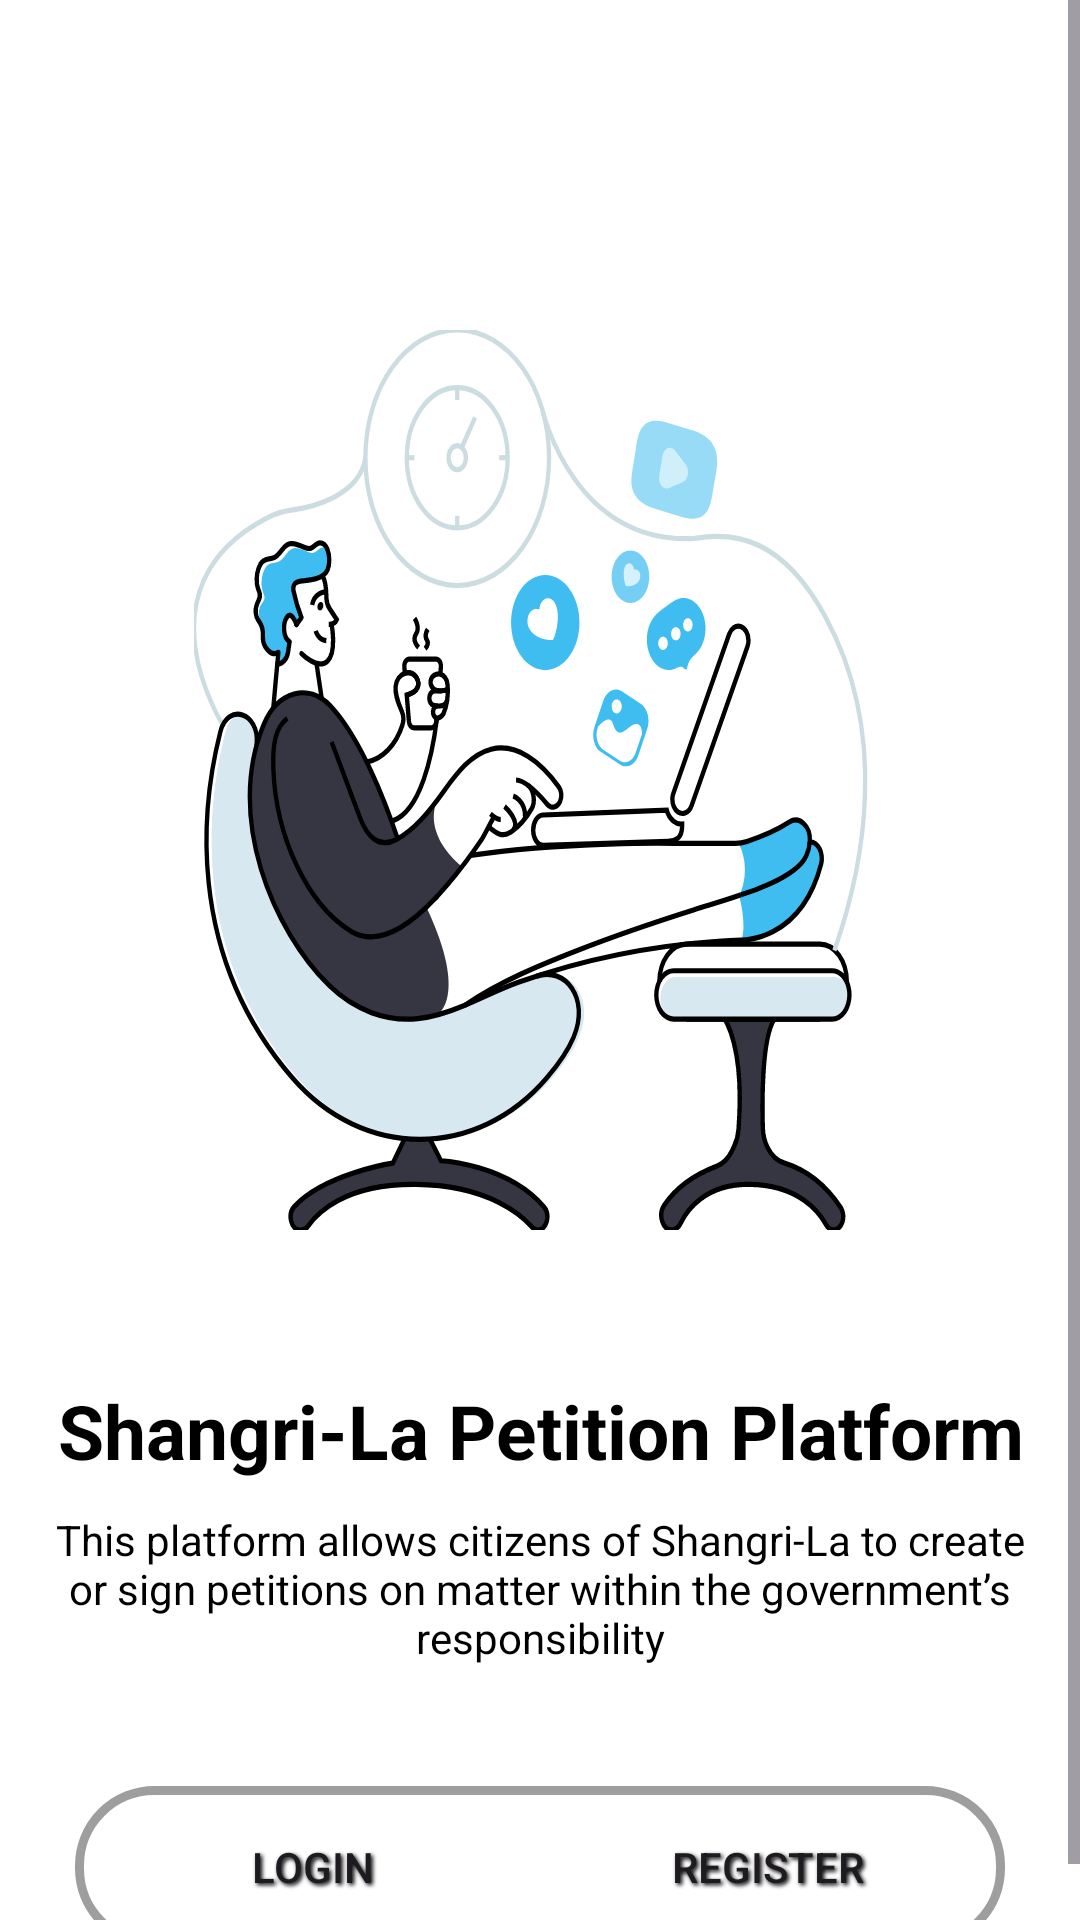

Reconstruct the res/layout file that produces this screen, plus the resources it refers to.
<!-- AndroidManifest.xml: application theme Theme.SSLP -->
<!-- res/layout/activity_petitioner_entry.xml -->
<?xml version="1.0" encoding="utf-8"?>
<LinearLayout xmlns:android="http://schemas.android.com/apk/res/android"
    xmlns:app="http://schemas.android.com/apk/res-auto"
    xmlns:tools="http://schemas.android.com/tools"
    android:layout_width="match_parent"
    android:layout_height="match_parent"
    android:orientation="vertical">

    <ScrollView
        android:layout_width="match_parent"
        android:layout_height="wrap_content">

        <LinearLayout
            android:layout_width="match_parent"
            android:layout_height="wrap_content"
            android:orientation="vertical"
            android:padding="10dp">

            <ImageView
                android:layout_width="match_parent"
                android:layout_height="wrap_content"
                android:layout_marginTop="100dp"
                android:src="@drawable/startup_page_image" />

            <TextView
                android:layout_width="match_parent"
                android:layout_height="wrap_content"
                android:inputType="textCapWords"
                android:text="@string/textViewPetitionerEntryPage"
                android:textSize="25dp"
                android:textStyle="bold"
                android:textColor="?attr/colorOnBackground"
                android:gravity="center"
                android:layout_marginTop="50dp"/>

            <TextView
                android:layout_width="match_parent"
                android:layout_height="wrap_content"
                android:inputType="textMultiLine"
                android:text="@string/textView2PetitionerEntryPage"
                android:textSize="14dp"
                android:textColor="?attr/colorOnBackground"
                android:layout_marginTop="10dp"
                android:gravity="center"/>

            <LinearLayout
                android:layout_width="match_parent"
                android:layout_height="wrap_content"
                android:orientation="horizontal"
                android:background="@drawable/linear_layout_buttons_start_page_bg"
                android:padding="3dp"
                android:layout_marginStart="15dp"
                android:layout_marginEnd="15dp"
                android:layout_marginTop="40dp">

                <Button
                    android:id="@+id/buttonStartUpPageLogin"
                    android:layout_width="0dp"
                    android:layout_height="wrap_content"
                    android:text="Login"
                    android:layout_weight="1"
                    android:background="@drawable/login_button_start_page_bg"
                    android:shadowColor="?attr/colorOnBackground"
                    android:shadowDx="2"
                    android:shadowDy="2"
                    android:shadowRadius="3"/>

                <Button
                    android:id="@+id/buttonStartUpPageRegister"
                    android:layout_width="0dp"
                    android:layout_height="wrap_content"
                    android:text="Register"
                    android:layout_weight="1"
                    android:background="@drawable/login_button_start_page_bg"
                    android:shadowColor="?attr/colorOnBackground"
                    android:shadowDx="2"
                    android:shadowDy="2"
                    android:shadowRadius="3"/>

            </LinearLayout>

        </LinearLayout>


    </ScrollView>


</LinearLayout>
<!-- resources referenced by this layout -->
<resources>
  <!-- drawable linear_layout_buttons_start_page_bg (drawable) -->
  <?xml version="1.0" encoding="utf-8"?>
  <shape xmlns:android="http://schemas.android.com/apk/res/android"
      android:shape="rectangle">
  
      <solid android:color="?attr/backgroundColor"/>
      <stroke android:color="@color/Grey500"
          android:width="3dp"/>
      <corners android:radius="25dp"/>
  
  
  
  </shape>
  <!-- drawable login_button_start_page_bg (drawable) -->
  <?xml version="1.0" encoding="utf-8"?>
  <selector xmlns:android="http://schemas.android.com/apk/res/android">
  
      <item android:state_selected="true">
          <shape android:shape="rectangle">
              <solid android:color="?attr/colorPrimary"/>
              <corners android:radius="25dp"/>
          </shape>
      </item>
  
      <item>
          <shape android:shape="rectangle">
              <solid android:color="@android:color/transparent"/>
              <corners android:radius="25dp"/>
          </shape>
      </item>
  
  </selector>
  <!-- drawable startup_page_image: vector/xml drawable (drawable, 30028 chars, omitted) -->
  <string name="textView2PetitionerEntryPage">This platform allows citizens of Shangri-La to create or sign petitions
  on matter within the government’s responsibility</string>
  <string name="textViewPetitionerEntryPage">Shangri-La Petition Platform</string>
  <style name="Theme.SSLP" parent="Base.Theme.SSLP" />
  <color name="Grey500">#9E9E9E</color>
  <style name="Base.Theme.SSLP" parent="Theme.Material3.Light.NoActionBar">
          
          <item name="colorPrimary">@color/Grey800</item>
          <item name="colorPrimaryVariant">@color/black</item>
          <item name="colorSecondary">@color/black</item>
          <item name="colorSecondaryVariant">@color/Blue700</item>
          <item name="android:colorBackground">@color/white</item>
          <item name="colorSurface">@color/Grey800</item>
          <item name="colorError">@color/Red700</item>
          <item name="colorOnPrimary">@color/white</item>
          <item name="colorOnSecondary">@color/black</item>
          <item name="colorOnBackground">@color/black</item>
          <item name="colorOnSurface">@color/white</item>
          <item name="colorOnError">@color/white</item>
  
  
      </style>
  <color name="Grey800">#424242</color>
  <color name="black">#FF000000</color>
  <color name="Blue700">#1976D2</color>
  <color name="white">#FFFFFF</color>
  <color name="Red700">#D32F2F</color>
</resources>
